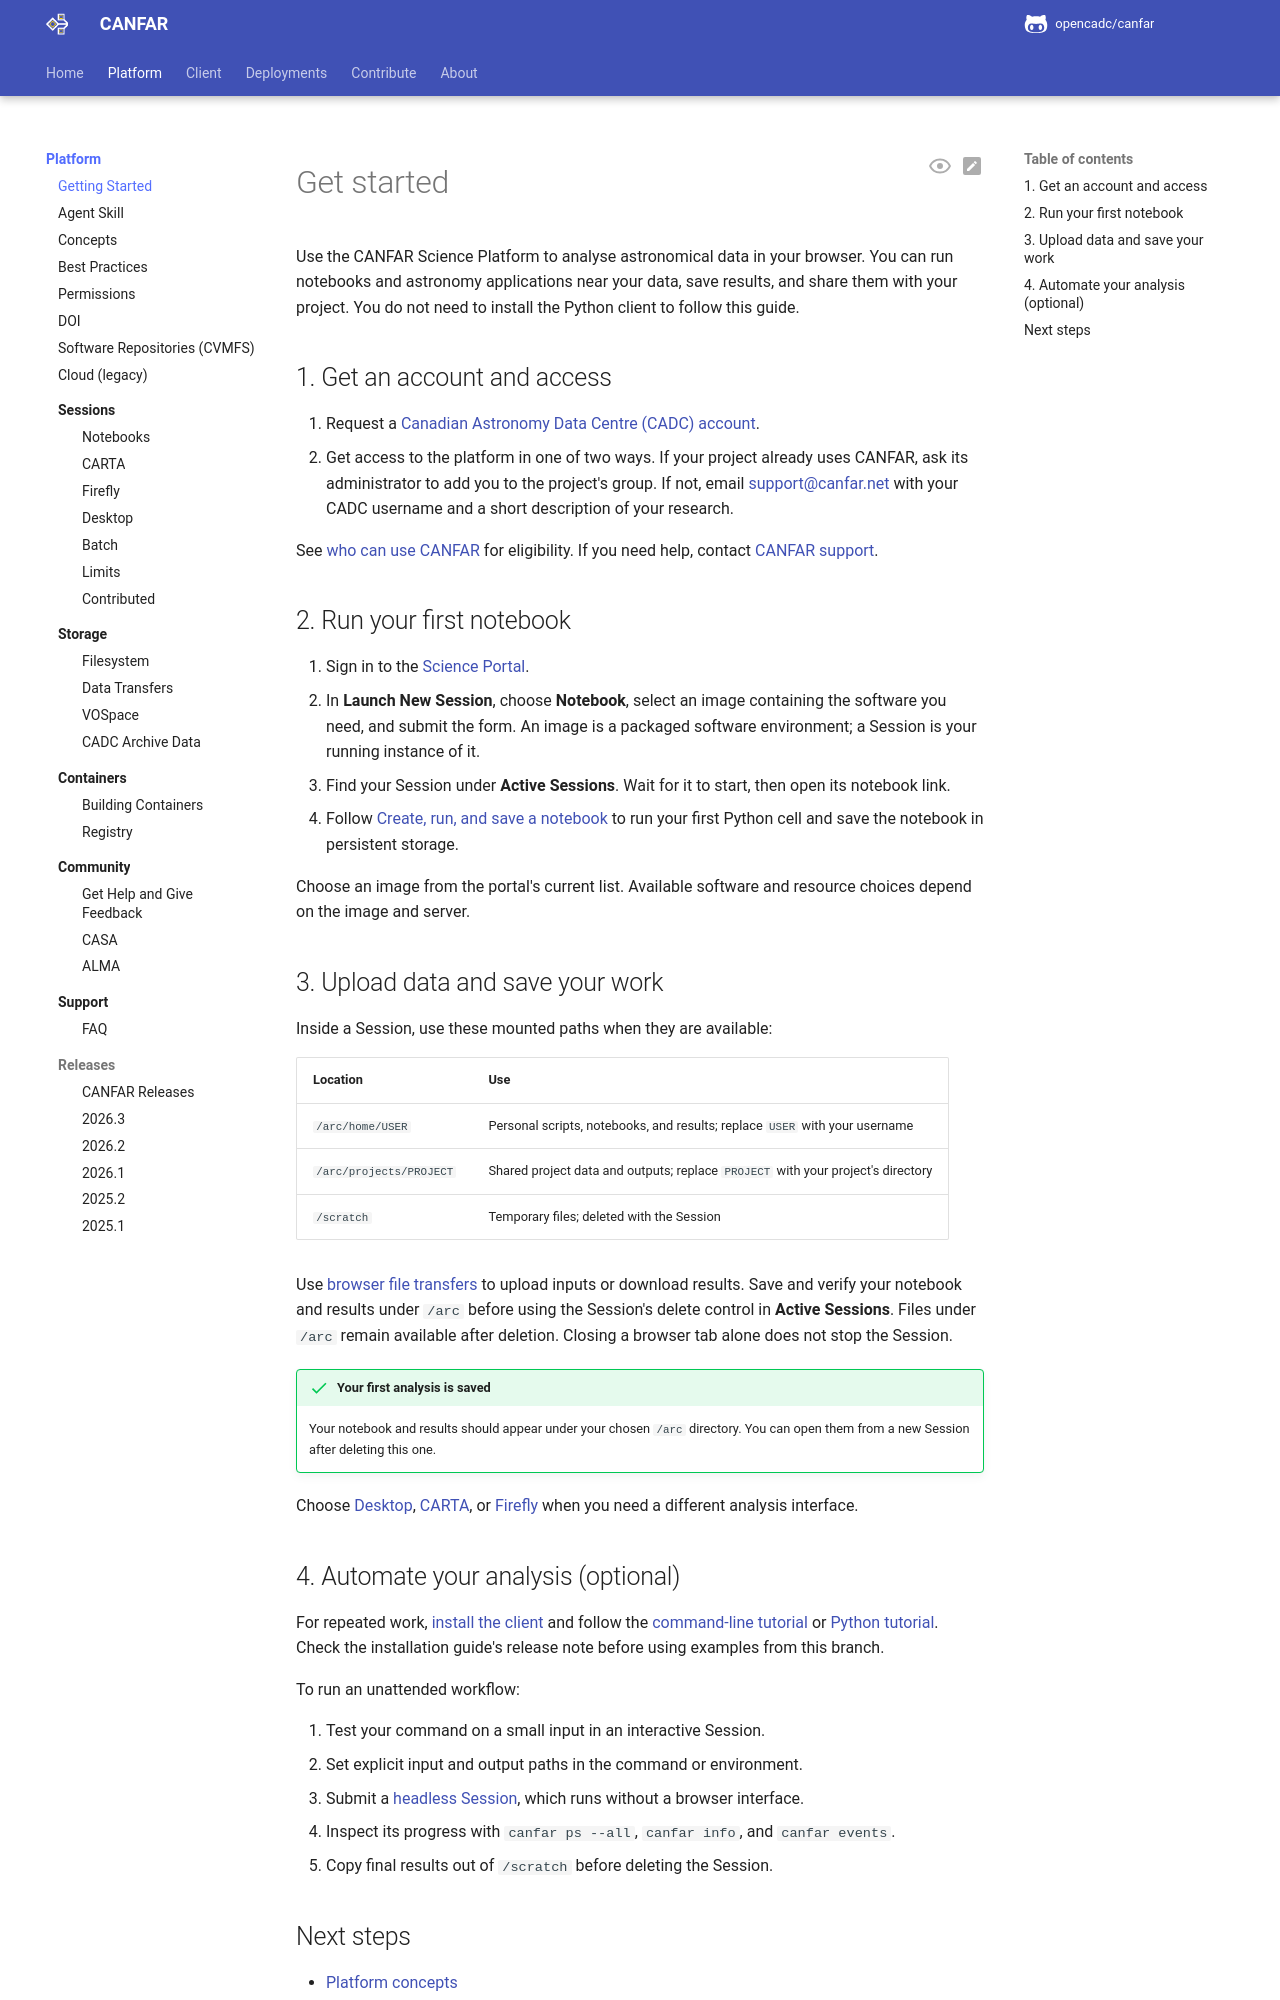

repository: opencadc/canfar · page: edge/platform/get-started/index.html · generator: mkdocs

<span id="getting-started-with-canfar"></span>

# Get started

Use the CANFAR Science Platform to analyse astronomical data in your browser.
You can run notebooks and astronomy applications near your data, save results,
and share them with your project. You do not need to install the Python client
to follow this guide.

<span id="1-get-your-cadc-account"></span>
<span id="2-join-or-create-your-research-group"></span>
<span id="3-first-login-and-set-up"></span>

## 1. Get an account and access

1. Request a [Canadian Astronomy Data Centre (CADC) account](https://www.cadc-ccda.hia-iha.nrc-cnrc.gc.ca/en/auth/request.html).
2. Get access to the platform in one of two ways. If your project already
   uses CANFAR, ask its administrator to add you to the project's group. If
   not, email [support@canfar.net](mailto:support@canfar.net) with your CADC
   username and a short description of your research.

See [who can use CANFAR](support/faq.md#who-can-use-canfar-and-what-does-it-cost)
for eligibility. If you need help, contact [CANFAR support](support/index.md).

<span id="4-launch-your-first-session"></span>

## 2. Run your first notebook

1. Sign in to the [Science Portal](https://www.canfar.net/science-portal/).
2. In **Launch New Session**, choose **Notebook**, select an image containing
   the software you need, and submit the form. An image is a packaged software
   environment; a Session is your running instance of it.
3. Find your Session under **Active Sessions**. Wait for it to start, then open
   its notebook link.
4. Follow [Create, run, and save a notebook](sessions/notebook.md#create-run-and-save-a-notebook)
   to run your first Python cell and save the notebook in persistent storage.

Choose an image from the portal's current list. Available software and
resource choices depend on the image and server.

<span id="understanding-your-workspace"></span>
<span id="collaboration-features"></span>
<span id="storage-sharing"></span>

## 3. Upload data and save your work

Inside a Session, use these mounted paths when they are available:

| Location | Use |
| --- | --- |
| `/arc/home/USER` | Personal scripts, notebooks, and results; replace `USER` with your username |
| `/arc/projects/PROJECT` | Shared project data and outputs; replace `PROJECT` with your project's directory |
| `/scratch` | Temporary files; deleted with the Session |

Use [browser file transfers](storage/transfers.md#transfer-files-in-your-browser)
to upload inputs or download results. Save and verify your notebook and results
under `/arc` before using the Session's delete control in **Active Sessions**.
Files under `/arc` remain available after deletion. Closing a browser tab alone
does not stop the Session.

!!! success "Your first analysis is saved"

    Your notebook and results should appear under your chosen `/arc` directory.
    You can open them from a new Session after deleting this one.

Choose [Desktop](sessions/desktop.md), [CARTA](sessions/carta.md), or
[Firefly](sessions/firefly.md) when you need a different analysis interface.
